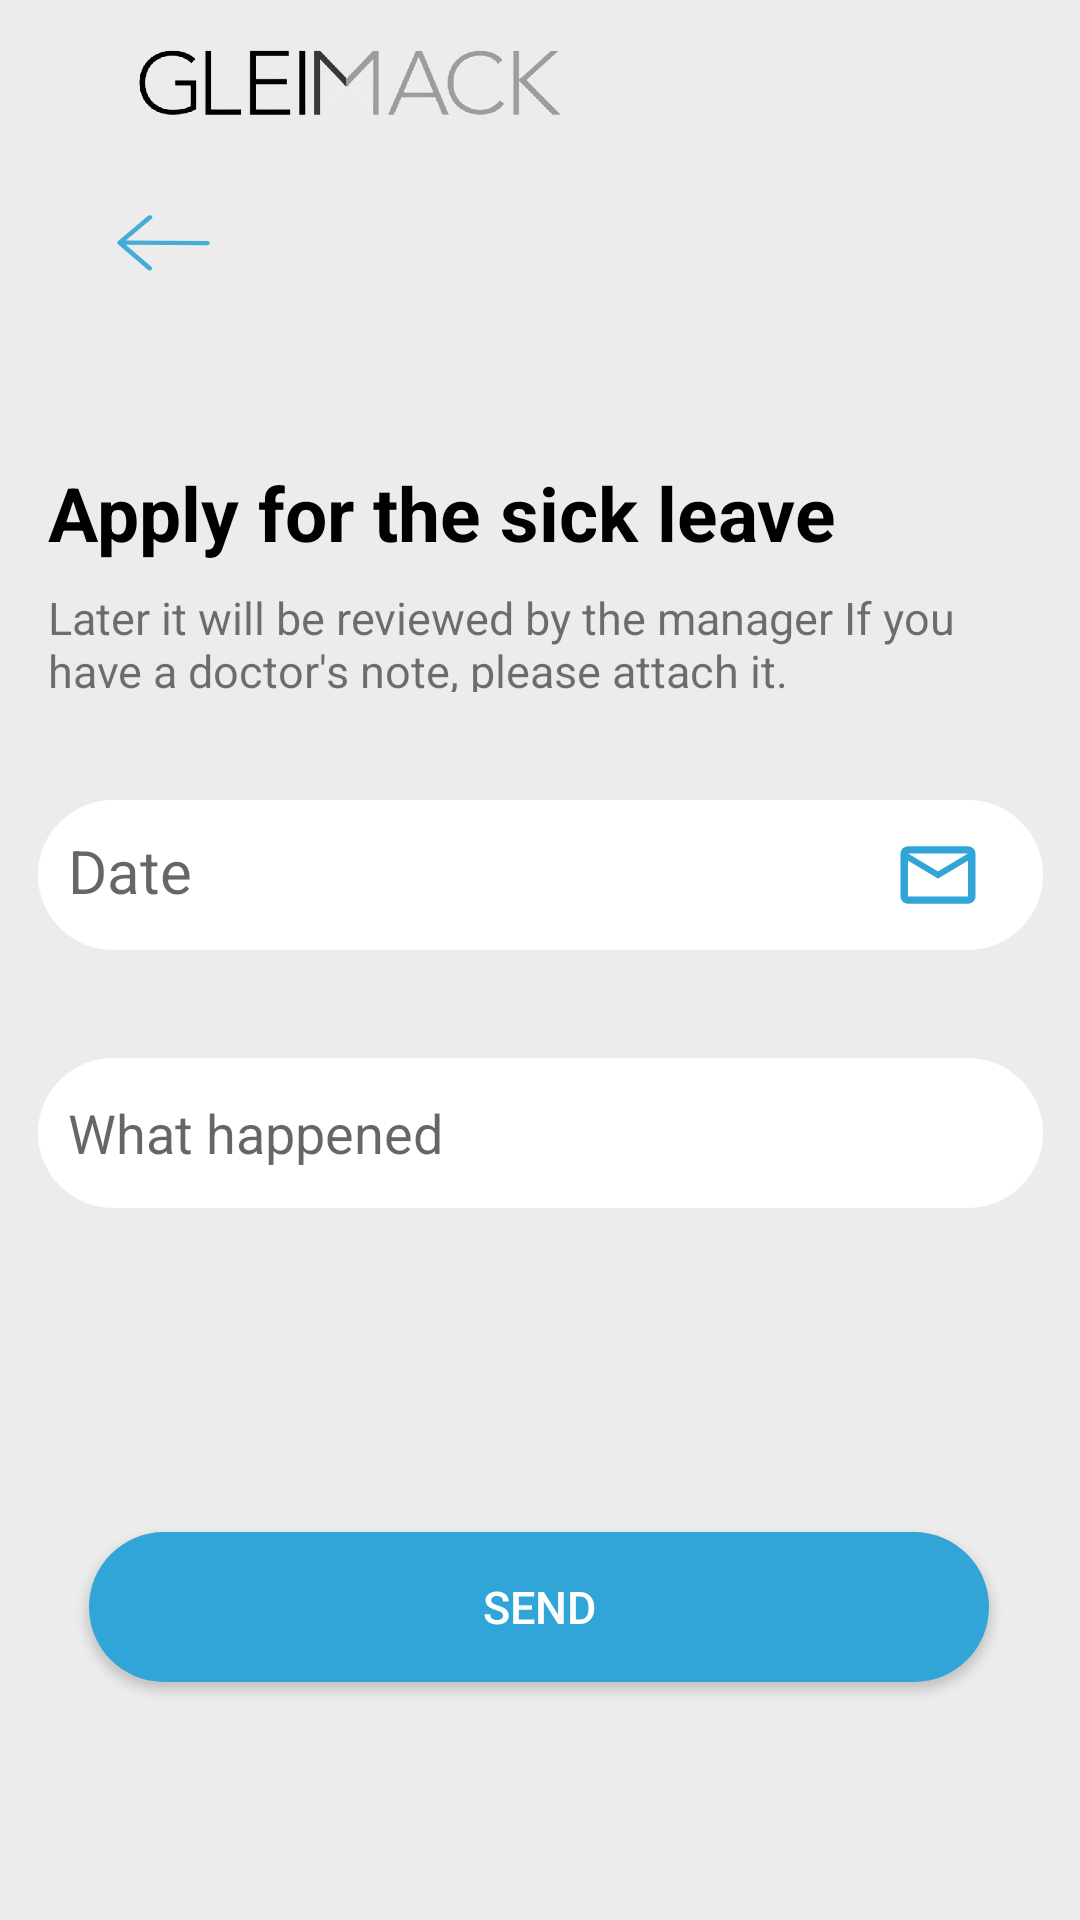

Android layout source for this screen:
<!-- AndroidManifest.xml: application theme Theme.GMA -->
<!-- res/layout/activity_sick_leave.xml -->
<?xml version="1.0" encoding="utf-8"?>
<androidx.constraintlayout.widget.ConstraintLayout xmlns:android="http://schemas.android.com/apk/res/android"
    xmlns:app="http://schemas.android.com/apk/res-auto"
    xmlns:tools="http://schemas.android.com/tools"
    android:layout_width="match_parent"
    android:layout_height="match_parent"
    android:orientation="vertical"
    android:background="@color/background_main"
    tools:context=".Doc_screens.SickLeave">


    <include
        android:id="@+id/toolbar"
        layout="@layout/toolbar"
        app:layout_constraintEnd_toEndOf="parent"
        app:layout_constraintStart_toStartOf="parent"
        app:layout_constraintTop_toTopOf="parent">

    </include>

    <TextView
        android:id="@+id/textView12"
        android:layout_width="323dp"
        android:layout_height="35dp"
        android:layout_marginTop="8dp"
        android:text="@string/sickleave_text2"
        android:textSize="15dp"
        app:layout_constraintStart_toStartOf="@+id/textView11"
        app:layout_constraintTop_toBottomOf="@+id/textView11" />

    <ImageButton
        android:id="@+id/backbuttongr"
        android:layout_width="77dp"
        android:layout_height="50dp"
        android:layout_marginStart="16dp"
        android:background="@color/background_main"
        app:layout_constraintStart_toStartOf="parent"
        app:layout_constraintTop_toBottomOf="@+id/toolbar"
        app:srcCompat="@drawable/arrow" />

    <TextView
        android:id="@+id/textView11"
        android:layout_width="wrap_content"
        android:layout_height="wrap_content"
        android:layout_marginTop="48dp"
        android:textSize="25dp"
        android:text="@string/sickleave_naming"
        android:textColor="@color/black"
        android:textStyle="bold"

        app:layout_constraintStart_toStartOf="@+id/backbuttongr"
        app:layout_constraintTop_toBottomOf="@+id/backbuttongr" />


    <androidx.appcompat.widget.AppCompatButton
        android:id="@+id/send_bt"
        android:layout_width="300dp"
        android:layout_height="50dp"
        android:layout_marginTop="108dp"
        android:background="@drawable/blueback"
        android:text="Send"
        android:textColor="@color/white"
        android:textSize="15dp"
        app:layout_constraintEnd_toEndOf="parent"
        app:layout_constraintHorizontal_bias="0.495"
        app:layout_constraintStart_toStartOf="parent"
        app:layout_constraintTop_toBottomOf="@+id/editTextTextPersonName"
        app:rippleColor="@color/blue" />

    <EditText
        android:id="@+id/editTextTextPersonName"
        android:layout_width="335dp"
        android:layout_height="50dp"
        android:layout_marginTop="36dp"
        android:background="@drawable/whiteback"
        android:ems="10"
        android:inputType="textPersonName"
        android:padding="10dp"
        android:hint="What happened"
        app:layout_constraintEnd_toEndOf="parent"
        app:layout_constraintStart_toStartOf="parent"
        app:layout_constraintTop_toBottomOf="@+id/editTextDate" />

    <TextView
        android:id="@+id/editTextDate"
        android:layout_width="335dp"
        android:layout_height="50dp"
        android:layout_marginTop="36dp"
        android:background="@drawable/whiteback"
        android:clickable="true"
        android:padding="10dp"
        android:hint="Date"
        android:textColor="@color/black"
        android:textSize="20dp"
        app:layout_constraintEnd_toEndOf="parent"
        app:layout_constraintStart_toStartOf="parent"
        app:layout_constraintTop_toBottomOf="@+id/textView12" />

    <ImageView
        android:id="@+id/imageView"
        android:layout_width="30dp"
        android:layout_height="30dp"
        android:layout_marginEnd="20dp"
        app:layout_constraintBottom_toBottomOf="@+id/editTextDate"
        app:layout_constraintEnd_toEndOf="@+id/editTextDate"
        app:layout_constraintTop_toTopOf="@+id/editTextDate"
        app:srcCompat="@drawable/mailpic" />

</androidx.constraintlayout.widget.ConstraintLayout>
<!-- res/layout/toolbar.xml (included above) -->
<?xml version="1.0" encoding="utf-8"?>
<androidx.appcompat.widget.Toolbar xmlns:android="http://schemas.android.com/apk/res/android"
    xmlns:app="http://schemas.android.com/apk/res-auto"
    xmlns:tools="http://schemas.android.com/tools"
    android:id="@+id/toolbar"
    android:layout_width="match_parent"
    android:layout_height="?attr/actionBarSize"
    android:theme="@style/Toolbar"
    android:background="@color/background_main"
    tools:ignore="ExtraText">

    <androidx.constraintlayout.widget.ConstraintLayout
        android:layout_width="match_parent"
        android:layout_height="wrap_content">

        <ImageView
            android:layout_width="203dp"
            android:layout_height="66dp"
            android:src="@drawable/glei"

            app:layout_constraintStart_toStartOf="parent"
            app:layout_constraintTop_toTopOf="parent"
            tools:ignore="MissingConstraints" />


    </androidx.constraintlayout.widget.ConstraintLayout>








</androidx.appcompat.widget.Toolbar>
<!-- resources referenced by this layout -->
<resources>
  <color name="background_main">#ECECEC</color>
  
      //прозрачный цвет
  <color name="black">#FF000000</color>
  <color name="blue">#31A5D7</color>
  <color name="white">#FFFFFFFF</color>
  <!-- drawable arrow (drawable) -->
  <vector android:alpha="0.9" android:height="19dp"
      android:viewportHeight="19" android:viewportWidth="31"
      android:width="31dp" xmlns:android="http://schemas.android.com/apk/res/android">
      <path android:fillColor="#31A5D7" android:pathData="M0.297,9.724L10.265,18.287C10.589,18.565 11.118,18.567 11.446,18.292C11.773,18.017 11.776,17.567 11.452,17.289L2.902,9.945L30.107,10.078C30.567,10.08 30.943,9.764 30.946,9.372C30.948,8.981 30.576,8.661 30.115,8.659L2.911,8.526L11.546,1.266C11.873,0.991 11.876,0.541 11.552,0.263C11.389,0.123 11.176,0.054 10.962,0.053C10.748,0.052 10.534,0.12 10.37,0.257L0.301,8.722C-0.026,8.997 -0.028,9.447 0.296,9.725L0.297,9.724Z"/>
  </vector>
  <!-- drawable blueback (drawable) -->
  <?xml version="1.0" encoding="utf-8"?>
  <shape xmlns:android="http://schemas.android.com/apk/res/android">
      <corners android:radius="30dp" />
      <solid
          android:color="@color/blue"
          />
  </shape>
  <!-- drawable glei: png bitmap (drawable, 205147 bytes) -->
  <!-- drawable mailpic (drawable) -->
  <vector android:height="50dp" android:tint="#31A5D7"
      android:viewportHeight="24" android:viewportWidth="24"
      android:width="52dp" xmlns:android="http://schemas.android.com/apk/res/android">
      <path android:fillColor="#31A5D7" android:pathData="M20,4L4,4c-1.1,0 -1.99,0.9 -1.99,2L2,18c0,1.1 0.9,2 2,2h16c1.1,0 2,-0.9 2,-2L22,6c0,-1.1 -0.9,-2 -2,-2zM20,18L4,18L4,8l8,5 8,-5v10zM12,11L4,6h16l-8,5z"/>
  </vector>
  <!-- drawable whiteback (drawable) -->
  <?xml version="1.0" encoding="utf-8"?>
  <shape xmlns:android="http://schemas.android.com/apk/res/android">
      <corners android:radius="30dp" />
      <solid
          android:color="@color/white"
          />
  </shape>
  <string name="sickleave_naming">Apply for the sick leave</string>
  <string name="sickleave_text2">Later it will be reviewed by the manager If you have a doctor\'s note, please attach it.</string>
  <style name="Toolbar">
          <item name="android:layout_width">match_parent</item>
          <item name="android:layout_height">?attr/actionBarSize</item>
          
      </style>
  <style name="Theme.GMA" parent="Theme.MaterialComponents.DayNight.NoActionBar">
          
          <item name="colorPrimary">@color/purple_500</item>
          <item name="colorPrimaryVariant">@color/teal_200</item>
          <item name="colorOnPrimary">@color/background_main</item>
          
          <item name="colorSecondary">@color/teal_200</item>
          <item name="colorSecondaryVariant">@color/teal_700</item>
          <item name="colorOnSecondary">@color/black</item>
          
          <item name="android:statusBarColor">@color/purple_500</item>
          
  
      </style>
  <color name="purple_500">#A09D9D</color>
  <color name="teal_200">#FF03DAC5</color>
  <color name="teal_700">#FF018786</color>
</resources>
